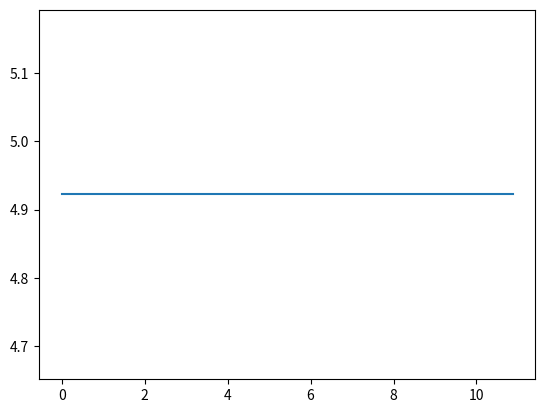

Write Python code to recreate this figure.
"""

Calculate crack size or stress

"""

import math as m
import numpy as np
import matplotlib.pyplot as plt

def stress(a):
    stress = Kc/np.sqrt(m.pi*a)
    return stress


def cracksize(s):
    cracksize = (Kc*Kc)/(s*s)*m.pi
    return cracksize



#-----------------constants-----------------#

#Kc = 40e6      #Titanium
Kc = 27.5e6  #Aluminium
alu_failure_stress = 483e6
a = 0.025


#------------------Arrays------------------#

span = np.linspace(0, 10.8695, 600)
cracks = np.linspace(a, a, 600)
crack_stress = stress(cracks)
crack_safety = alu_failure_stress/crack_stress

plt.plot(span,crack_safety)
plt.show()
